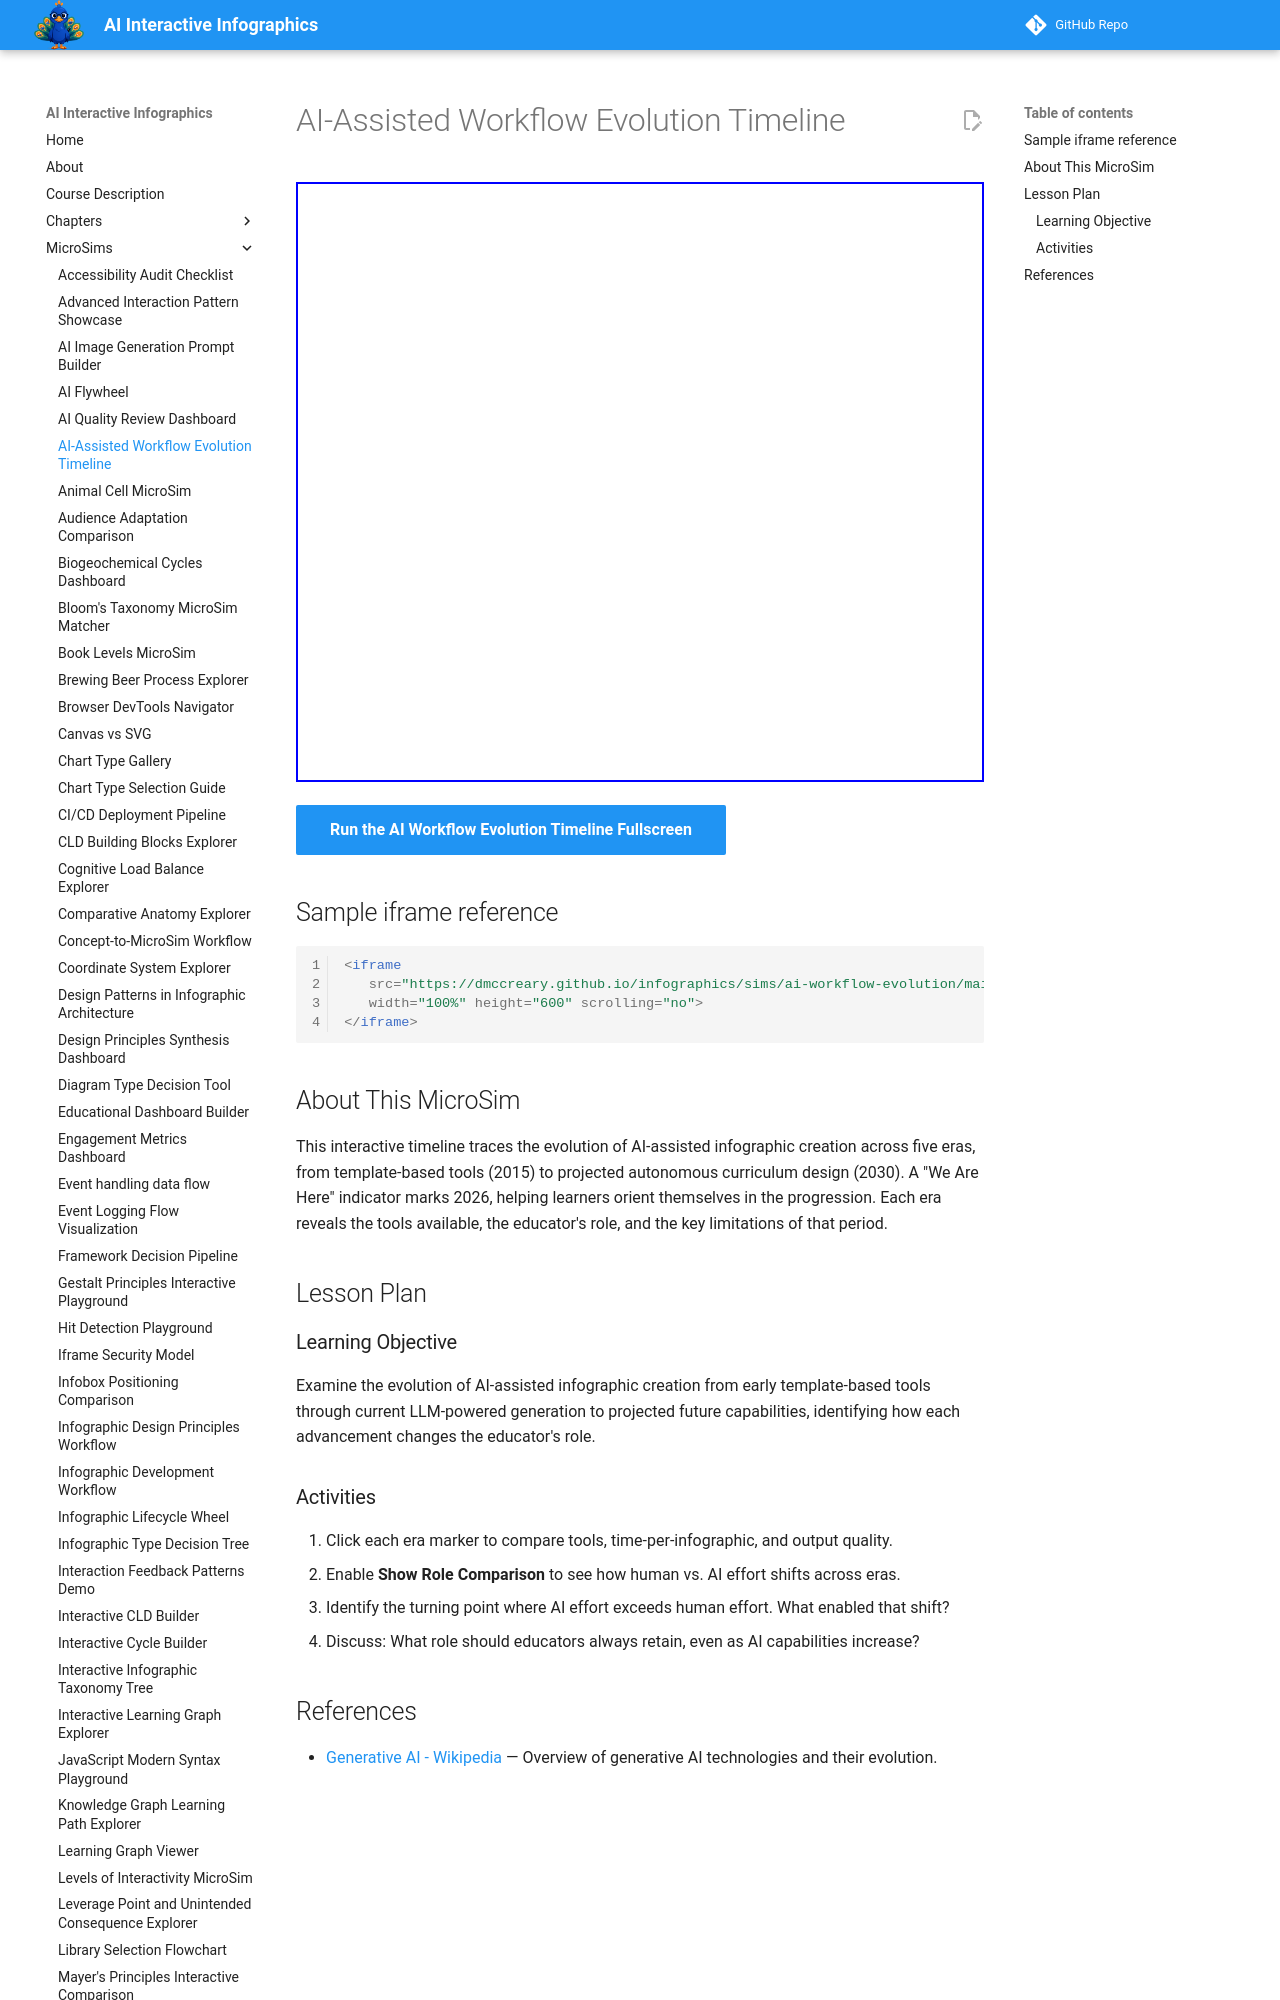

repository: dmccreary/infographics · page: sims/ai-workflow-evolution/index.html · generator: mkdocs

---
title: AI-Assisted Workflow Evolution Timeline
description: Examine the evolution of AI-assisted infographic creation from early template-based tools through current LLM-powered generation to projected future capabilities.
quality_score: 0
image: /sims/ai-workflow-evolution/ai-workflow-evolution.png
social:
   cards: false
---
# AI-Assisted Workflow Evolution Timeline

<iframe src="main.html" height="600" scrolling="no"></iframe>

[Run the AI Workflow Evolution Timeline Fullscreen](./main.html){ .md-button .md-button--primary }

## Sample iframe reference

```html
<iframe
   src="https://dmccreary.github.io/infographics/sims/ai-workflow-evolution/main.html"
   width="100%" height="600" scrolling="no">
</iframe>
```
